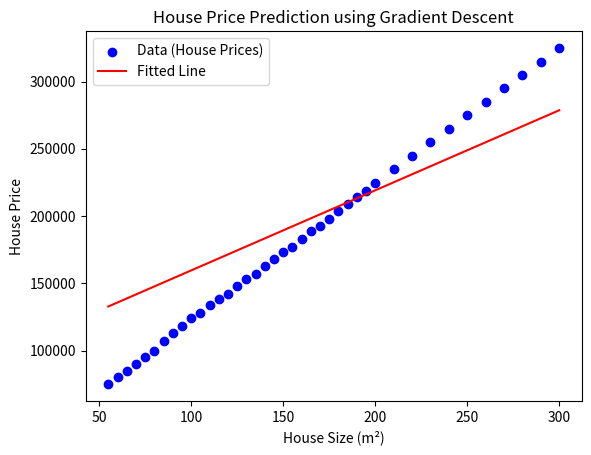

Here is the Python script that generated this plot:
import numpy as np
import matplotlib.pyplot as plt

# House sizes in square meters (40 samples)
x = np.array([
     55,  60,  65,  70,  75,  80,  85,  90,  95, 100,
    105, 110, 115, 120, 125, 130, 135, 140, 145, 150,
    155, 160, 165, 170, 175, 180, 185, 190, 195, 200,
    210, 220, 230, 240, 250, 260, 270, 280, 290, 300
])

# Corresponding house prices (in USD or TRY for example)
y = np.array([
     75000,  80000,  85000,  90000,  95000, 100000, 107000, 113000, 118000, 124000,
    128000, 134000, 138000, 142000, 148000, 153000, 157000, 163000, 168000, 173000,
    177000, 183000, 189000, 193000, 198000, 204000, 209000, 214000, 219000, 225000,
    235000, 245000, 255000, 265000, 275000, 285000, 295000, 305000, 315000, 325000
])

# Initialize parameters
w = 2000 # weight (slope)
b = 100000  # bias (intercept)

# Hyperparameters
alpha =0.0000001 # learning rate
iterations = 4000
m = len(x)

# Gradient Descent
for i in range(iterations):
    y_pred = w * x + b

    dw = (1/m) * np.sum((y_pred - y) * x)
    db = (1/m) * np.sum(y_pred - y)

    w -= alpha * dw
    b -= alpha * db

    if i % 200 == 0:
        cost = (1/(2*m)) * np.sum((y_pred - y)**2)
        print(f"Iteration {i}: Cost={cost:.2f}, w={w:.2f}, b={b:.2f}")

print("\nFinal model:")
print(f"Price = {w:.2f} * Size + {b:.2f}")

# Plot the data and fitted line
plt.scatter(x, y, color='blue', label='Data (House Prices)')
plt.plot(x, w*x + b, color='red', label='Fitted Line')
plt.xlabel("House Size (m²)")
plt.ylabel("House Price")
plt.title("House Price Prediction using Gradient Descent")
plt.legend()
plt.show()
